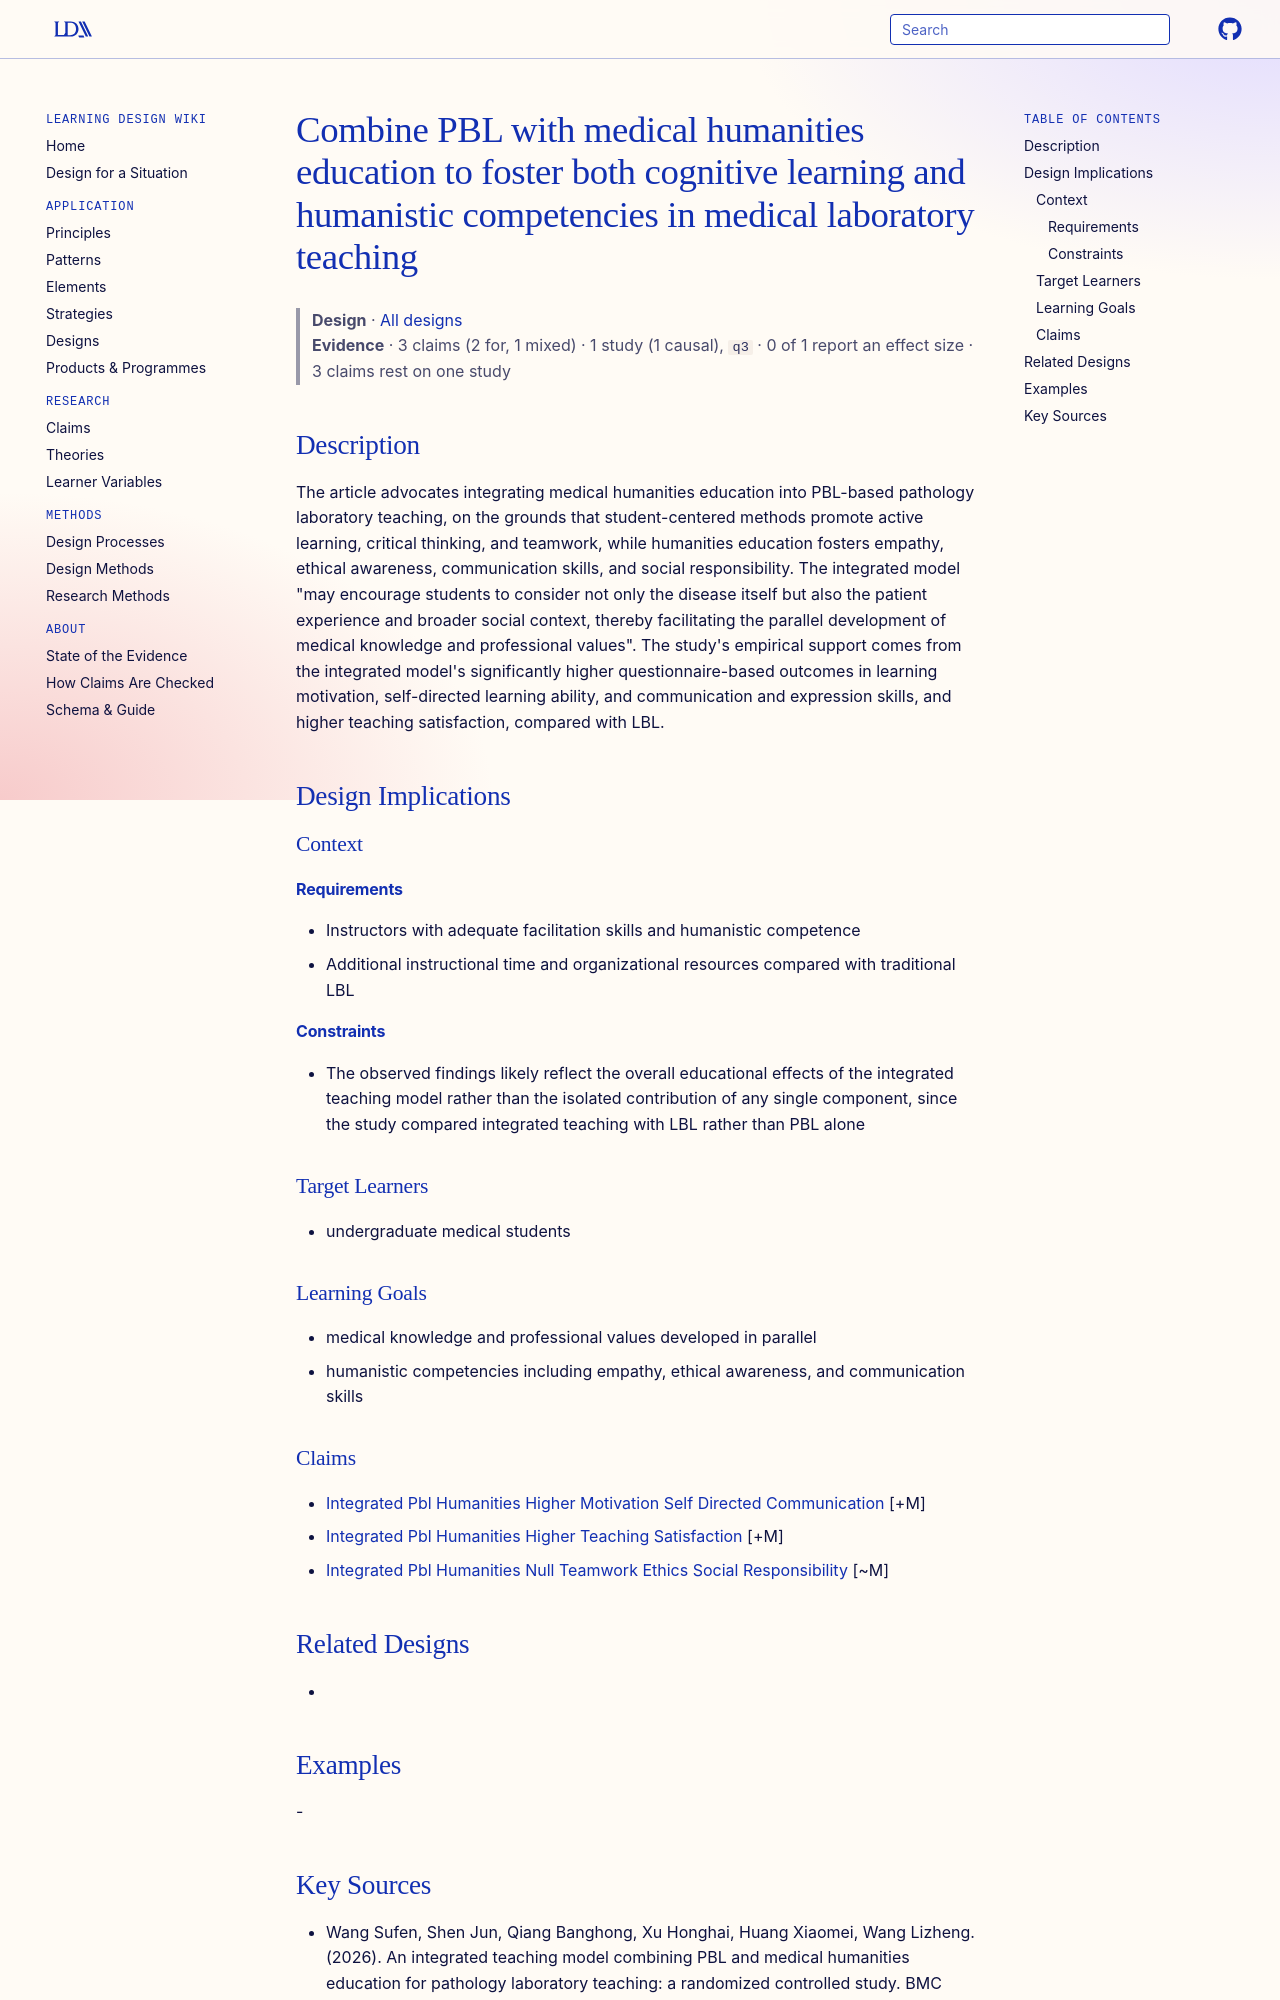

repository: Learning-Design-Alliance/learning-wiki · page: designs/integrate-pbl-medical-humanities-principle/index.html · generator: mkdocs

---
type: design
id: integrate-pbl-medical-humanities-principle
title: Combine PBL with medical humanities education to foster both cognitive learning and humanistic competencies in medical laboratory teaching
description: The article advocates integrating medical humanities education into PBL-based pathology laboratory teaching, on the grounds that student-centered methods promote active learning, critical thinking, and teamwork, while...
status: review
generated:
  by: "process:settle-candidates"
  at: 2026-11-04
sources:
  - id: wang-sufen-2026
    resource: "https://doi.org/10.1186/s12909-026-09701-x"
    title: "Wang Sufen, Shen Jun, Qiang Banghong, Xu Honghai, Huang Xiaomei, Wang Lizheng. (2026). An integrated teaching model combining PBL and medical humanities education for pathology laboratory teaching: a randomized controlled study. BMC Medical Education. https://doi.org/10.1186/s12909-026-09701-x"
    author: Wang Sufen, Shen Jun, Qiang Banghong, Xu Honghai, Huang Xiaomei, Wang Lizheng
---

# Combine PBL with medical humanities education to foster both cognitive learning and humanistic competencies in medical laboratory teaching

> **Design** · [All designs](index.md)
> **Evidence** · 3 claims (2 for, 1 mixed) · 1 study (1 causal), `q3` · 0 of 1 report an effect size · 3 claims rest on one study

## Description
The article advocates integrating medical humanities education into PBL-based pathology laboratory teaching, on the grounds that student-centered methods promote active learning, critical thinking, and teamwork, while humanities education fosters empathy, ethical awareness, communication skills, and social responsibility. The integrated model "may encourage students to consider not only the disease itself but also the patient experience and broader social context, thereby facilitating the parallel development of medical knowledge and professional values". The study's empirical support comes from the integrated model's significantly higher questionnaire-based outcomes in learning motivation, self-directed learning ability, and communication and expression skills, and higher teaching satisfaction, compared with LBL.

## Design Implications

### Context
#### Requirements
- Instructors with adequate facilitation skills and humanistic competence
- Additional instructional time and organizational resources compared with traditional LBL
#### Constraints
- The observed findings likely reflect the overall educational effects of the integrated teaching model rather than the isolated contribution of any single component, since the study compared integrated teaching with LBL rather than PBL alone

### Target Learners
- undergraduate medical students

### Learning Goals
- medical knowledge and professional values developed in parallel
- humanistic competencies including empathy, ethical awareness, and communication skills

### Claims
- [Integrated Pbl Humanities Higher Motivation Self Directed Communication](../claims/integrated-pbl-humanities-higher-motivation-self-directed-communication.md) [+M]
- [Integrated Pbl Humanities Higher Teaching Satisfaction](../claims/integrated-pbl-humanities-higher-teaching-satisfaction.md) [+M]
- [Integrated Pbl Humanities Null Teamwork Ethics Social Responsibility](../claims/integrated-pbl-humanities-null-teamwork-ethics-social-responsibility.md) [~M]
